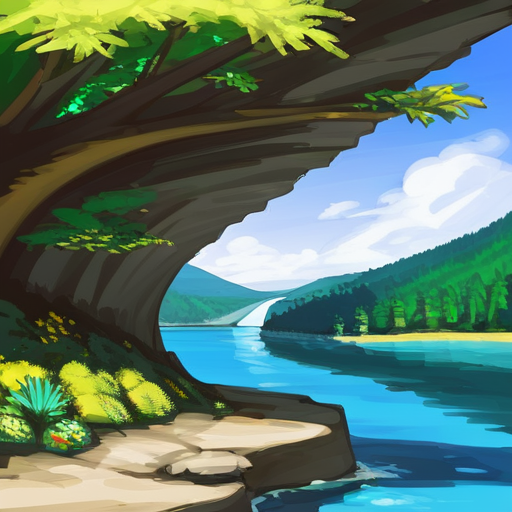
Generation parameters embedded in this image by AUTOMATIC1111 Stable Diffusion web UI or a fork of it (Forge, ...) (PNG 'parameters' text chunk):
romantic landscape at dusk rolling hills and wildflowers with a winding river crossed by a rustic wood bridge and distant mountains with waterfalls under dramatic clouds and sunrays,  {pink|red|black|blue|green|yellow|orange|purple|brown|white|grey|teal|navy|maroon|turquoise|lime|olive|cyan|magenta|ivory|silver|gold|beige|coral|peach|indigo|violet|charcoal|tan|aqua|lavender|mustard|burgundy} sky
Negative prompt: nsfw, lowres, bad anatomy, bad hands, text, error, missing fingers, extra digit, fewer digits, cropped, worst quality, low quality, normal quality, jpeg artifacts, signature, watermark, username, blurry, artist name

Steps: 40, Sampler: DPM++ 2M Karras, CFG scale: 7, Seed: 3159424415, Size: 512x512, Model hash: 498d2165cf, Model: tPonynai3_v30, Version: 1.8.0-RC